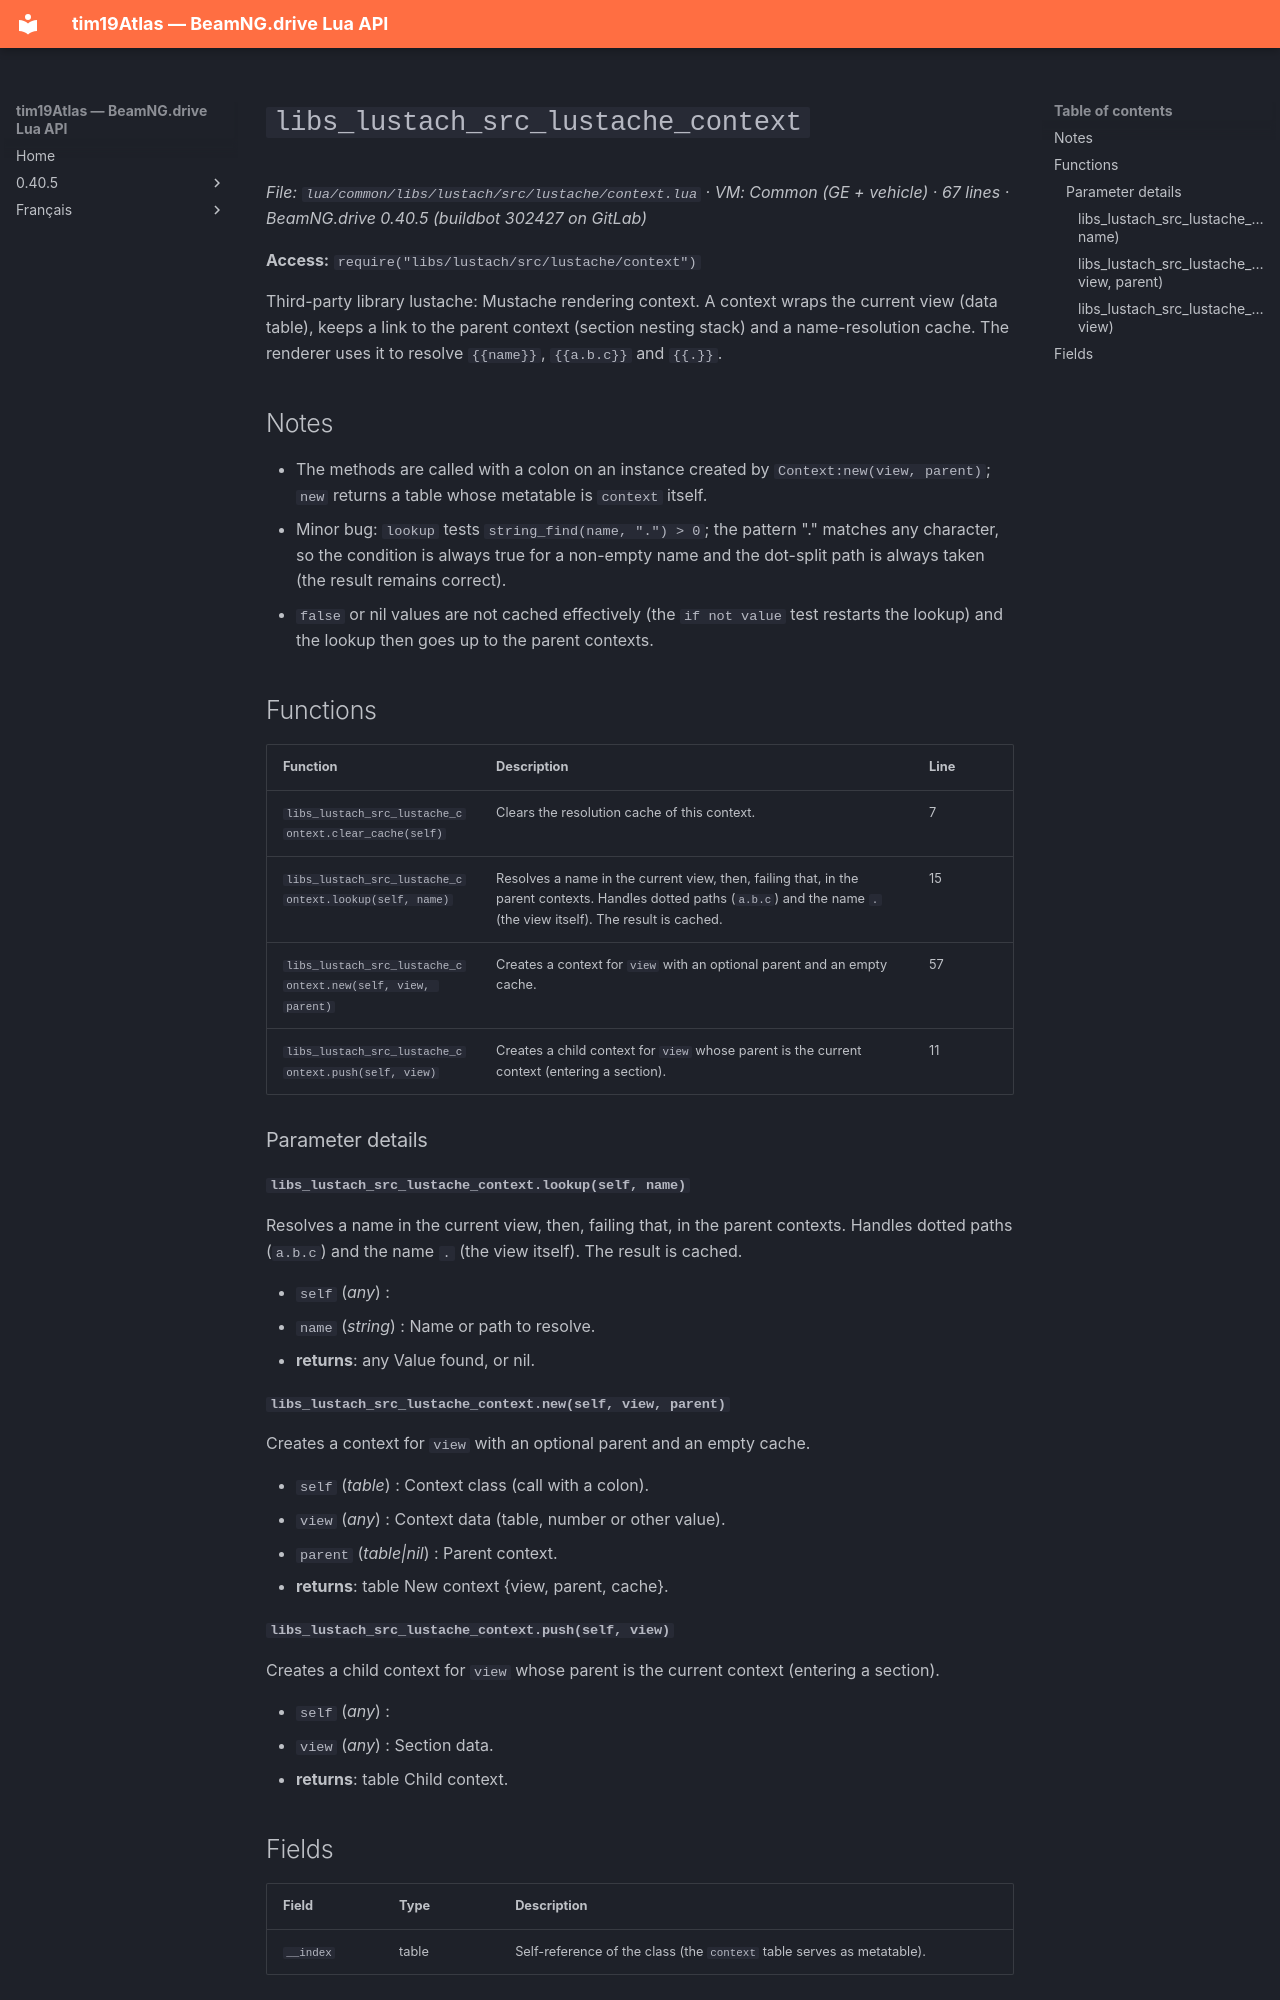

repository: Tim0219800/beamng-lua-atlas · page: 0.40.5/common/libs/lustach/src/lustache/context.html · generator: mkdocs

# `libs_lustach_src_lustache_context`

*File: `lua/common/libs/lustach/src/lustache/context.lua` · VM: Common (GE + vehicle) · 67 lines · BeamNG.drive 0.40.5 (buildbot 302427 on GitLab)*

**Access:** `require("libs/lustach/src/lustache/context")`

Third-party library lustache: Mustache rendering context. A context wraps the current view (data table), keeps a link to the parent context (section nesting stack) and a name-resolution cache. The renderer uses it to resolve `{{name}}`, `{{a.b.c}}` and `{{.}}`.

## Notes

- The methods are called with a colon on an instance created by `Context:new(view, parent)`; `new` returns a table whose metatable is `context` itself.
- Minor bug: `lookup` tests `string_find(name, ".") > 0`; the pattern "." matches any character, so the condition is always true for a non-empty name and the dot-split path is always taken (the result remains correct).
- `false` or nil values are not cached effectively (the `if not value` test restarts the lookup) and the lookup then goes up to the parent contexts.

## Functions

| Function | Description | Line |
|---|---|---|
| `libs_lustach_src_lustache_context.clear_cache(self)` | Clears the resolution cache of this context. | 7 |
| `libs_lustach_src_lustache_context.lookup(self, name)` | Resolves a name in the current view, then, failing that, in the parent contexts. Handles dotted paths (`a.b.c`) and the name `.` (the view itself). The result is cached. | 15 |
| `libs_lustach_src_lustache_context.new(self, view, parent)` | Creates a context for `view` with an optional parent and an empty cache. | 57 |
| `libs_lustach_src_lustache_context.push(self, view)` | Creates a child context for `view` whose parent is the current context (entering a section). | 11 |

### Parameter details

#### `libs_lustach_src_lustache_context.lookup(self, name)`

Resolves a name in the current view, then, failing that, in the parent contexts. Handles dotted paths (`a.b.c`) and the name `.` (the view itself). The result is cached.

- `self` (*any*) : 
- `name` (*string*) : Name or path to resolve.
- **returns**: any Value found, or nil.

#### `libs_lustach_src_lustache_context.new(self, view, parent)`

Creates a context for `view` with an optional parent and an empty cache.

- `self` (*table*) : Context class (call with a colon).
- `view` (*any*) : Context data (table, number or other value).
- `parent` (*table|nil*) : Parent context.
- **returns**: table New context {view, parent, cache}.

#### `libs_lustach_src_lustache_context.push(self, view)`

Creates a child context for `view` whose parent is the current context (entering a section).

- `self` (*any*) : 
- `view` (*any*) : Section data.
- **returns**: table Child context.
